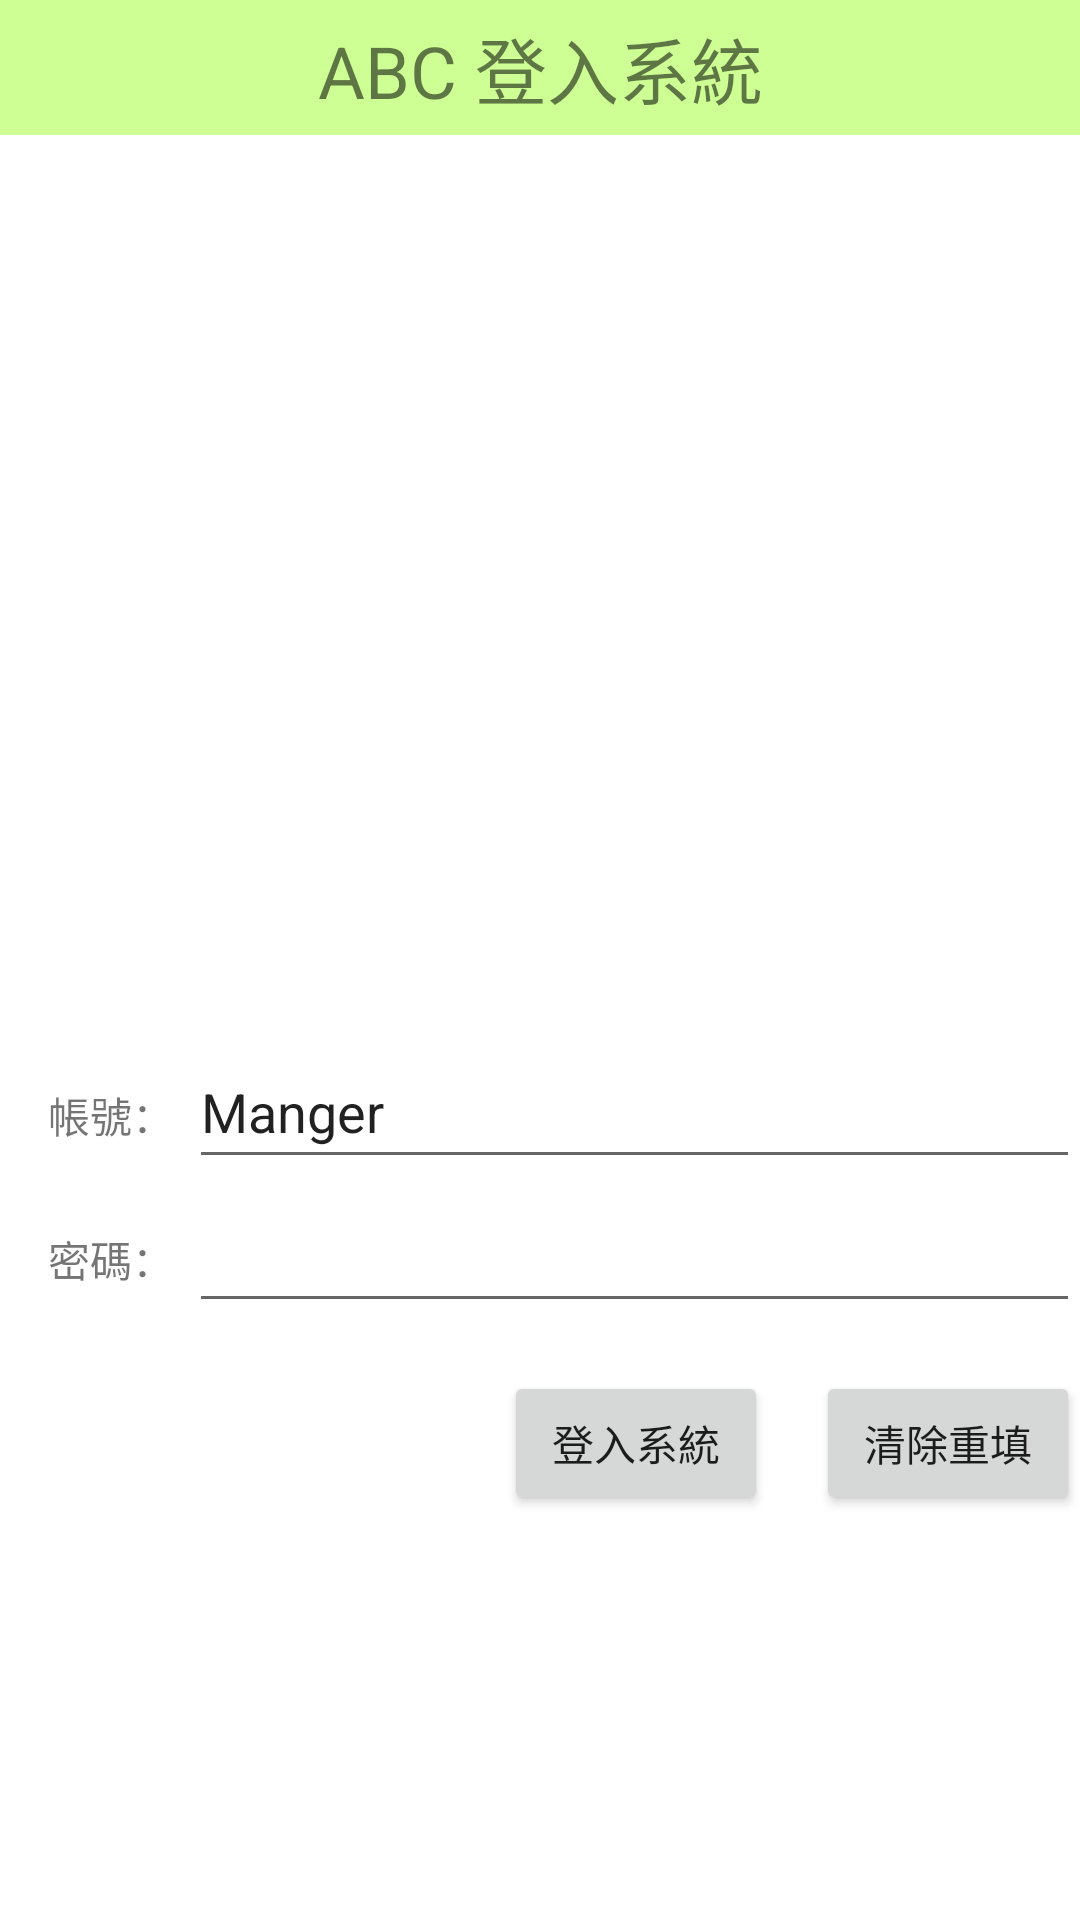

Reconstruct the res/layout file that produces this screen, plus the resources it refers to.
<!-- AndroidManifest.xml: application theme Theme.Class_0913 -->
<!-- res/layout/activity_main.xml -->
<?xml version="1.0" encoding="utf-8"?>
<androidx.constraintlayout.widget.ConstraintLayout xmlns:android="http://schemas.android.com/apk/res/android"
    xmlns:app="http://schemas.android.com/apk/res-auto"
    xmlns:tools="http://schemas.android.com/tools"
    android:layout_width="match_parent"
    android:layout_height="match_parent"
    tools:context=".MainActivity">

    <LinearLayout
        android:layout_width="match_parent"
        android:layout_height="match_parent"
        android:orientation="vertical"
        tools:layout_editor_absoluteX="16dp"
        tools:layout_editor_absoluteY="46dp">

        <TextView
            android:id="@+id/textView"
            android:layout_width="match_parent"
            android:layout_height="wrap_content"
            android:background="#CDFF94"
            android:gravity="center_horizontal"
            android:padding="5dp"
            android:text="ABC 登入系統"
            android:textSize="24dp" />

        <ImageView
            android:id="@+id/imageView"
            android:layout_width="match_parent"
            android:layout_height="300dp"
            android:padding="25dp"
            app:srcCompat="@drawable/login" />

        <LinearLayout
            android:layout_width="match_parent"
            android:layout_height="wrap_content"
            android:orientation="horizontal">

            <TextView
                android:id="@+id/textView2"
                android:layout_width="wrap_content"
                android:layout_height="wrap_content"
                android:paddingLeft="16dp"
                android:paddingRight="5dp"
                android:text="帳號：" />

            <EditText
                android:id="@+id/edit_Name"
                android:layout_width="wrap_content"
                android:layout_height="wrap_content"
                android:layout_weight="1"
                android:ems="10"
                android:inputType="textPersonName"
                android:minHeight="48dp"
                android:text="Manger" />
        </LinearLayout>

        <LinearLayout
            android:layout_width="match_parent"
            android:layout_height="wrap_content"
            android:orientation="horizontal">

            <TextView
                android:id="@+id/textView3"
                android:layout_width="wrap_content"
                android:layout_height="wrap_content"
                android:paddingLeft="16dp"
                android:paddingRight="5dp"
                android:password="false"
                android:text="密碼：" />

            <EditText
                android:id="@+id/edit_Password"
                android:layout_width="wrap_content"
                android:layout_height="wrap_content"
                android:layout_weight="1"
                android:ems="10"
                android:inputType="textPassword"
                android:minHeight="48dp"
                tools:ignore="SpeakableTextPresentCheck" />

        </LinearLayout>

        <LinearLayout
            android:layout_width="match_parent"
            android:layout_height="wrap_content"
            android:layout_marginTop="16dp"
            android:gravity="end"
            android:orientation="horizontal">

            <Button
                android:id="@+id/login_btn"
                android:layout_width="wrap_content"
                android:layout_height="wrap_content"
                android:layout_marginRight="16dp"
                android:text="登入系統" />

            <Button
                android:id="@+id/clear_btn"
                android:layout_width="wrap_content"
                android:layout_height="wrap_content"
                android:text="清除重填" />
        </LinearLayout>

    </LinearLayout>

</androidx.constraintlayout.widget.ConstraintLayout>
<!-- resources referenced by this layout -->
<resources>
  <style name="Theme.Class_0913" parent="Theme.MaterialComponents.DayNight.DarkActionBar">
          
          <item name="colorPrimary">@color/purple_500</item>
          <item name="colorPrimaryVariant">@color/purple_700</item>
          <item name="colorOnPrimary">@color/white</item>
          
          <item name="colorSecondary">@color/teal_200</item>
          <item name="colorSecondaryVariant">@color/teal_700</item>
          <item name="colorOnSecondary">@color/black</item>
          
          <item name="android:statusBarColor" tools:targetApi="l">?attr/colorPrimaryVariant</item>
          
      </style>
  <!-- not gathered from this repository: default colours our renderer supplied (Android Studio template values) -->
  <color name="purple_500">#FF6200EE</color>
  <color name="purple_700">#FF3700B3</color>
  <color name="teal_200">#FF03DAC5</color>
  <color name="teal_700">#FF018786</color>
  <color name="black">#FF000000</color>
  <color name="white">#FFFFFFFF</color>
</resources>
